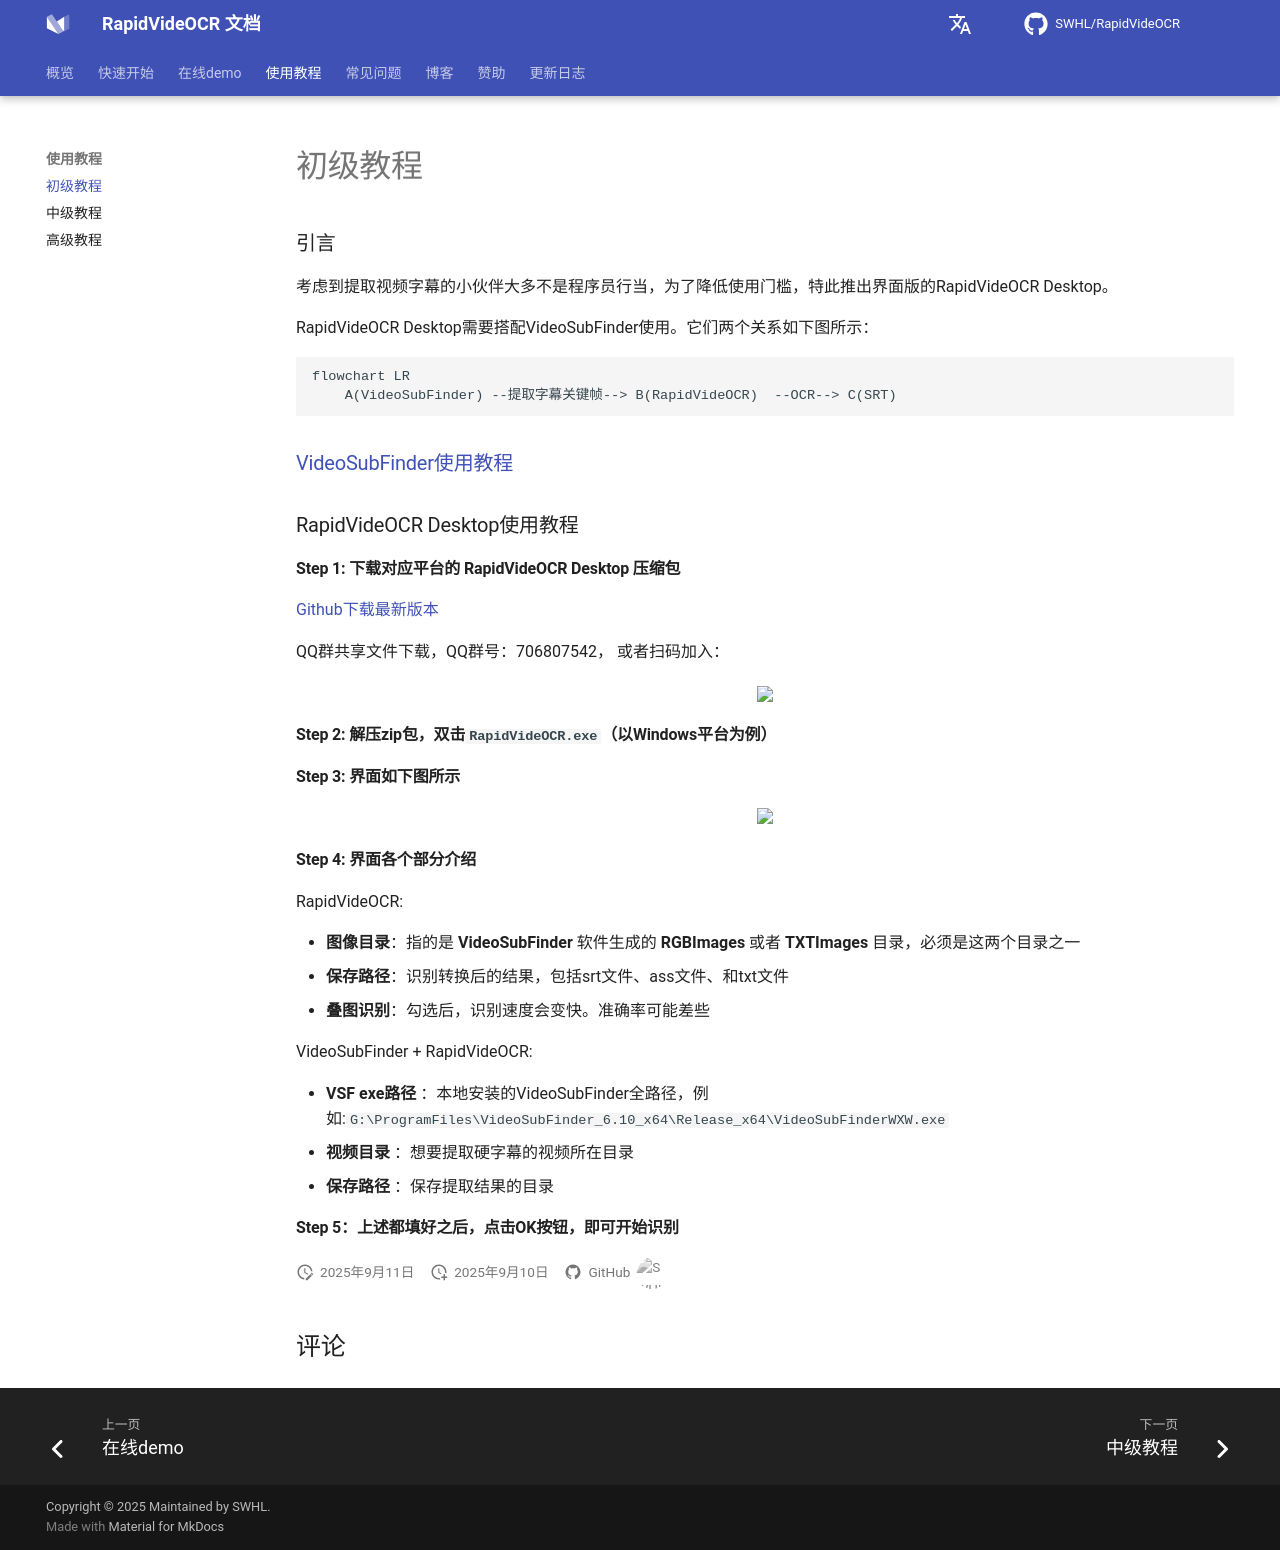

repository: SWHL/RapidVideOCR · page: main/tutorial/beginner/index.html · generator: mkdocs

---
comments: true
hide:
  - toc
---

### 引言

考虑到提取视频字幕的小伙伴大多不是程序员行当，为了降低使用门槛，特此推出界面版的RapidVideOCR Desktop。

RapidVideOCR Desktop需要搭配VideoSubFinder使用。它们两个关系如下图所示：

```mermaid
flowchart LR
    A(VideoSubFinder) --提取字幕关键帧--> B(RapidVideOCR)  --OCR--> C(SRT)
```

### [VideoSubFinder使用教程](https://blog.csdn.net/shiwanghualuo/article/details/129174857)

### RapidVideOCR Desktop使用教程

#### Step 1: 下载对应平台的 **RapidVideOCR Desktop** 压缩包

[Github下载最新版本](https://github.com/SWHL/RapidVideOCRDesktop/releases)

QQ群共享文件下载，QQ群号：706807542， 或者扫码加入：
<div align="center">
    <img src="https://github.com/SWHL/RapidVideOCR/releases/download/v2.0.1/QQGroup.png" width="15%" height="15%" align="center">
</div>

#### Step 2: 解压zip包，双击`RapidVideOCR.exe`（以Windows平台为例）

#### Step 3: 界面如下图所示

<div align="center">
    <img src="https://github.com/SWHL/RapidVideOCR/releases/download/v2.0.1/DesktopUI.png" width=50%>
</div>

#### Step 4: 界面各个部分介绍

RapidVideOCR:

- **图像目录**：指的是 **VideoSubFinder** 软件生成的 **RGBImages** 或者 **TXTImages** 目录，必须是这两个目录之一
- **保存路径**：识别转换后的结果，包括srt文件、ass文件、和txt文件
- **叠图识别**：勾选后，识别速度会变快。准确率可能差些

VideoSubFinder + RapidVideOCR:

- **VSF exe路径** ：本地安装的VideoSubFinder全路径，例如:`G:\ProgramFiles\VideoSubFinder_6.10_x64\Release_x64\VideoSubFinderWXW.exe`
- **视频目录** ：想要提取硬字幕的视频所在目录
- **保存路径** ：保存提取结果的目录

#### Step 5：上述都填好之后，点击OK按钮，即可开始识别
